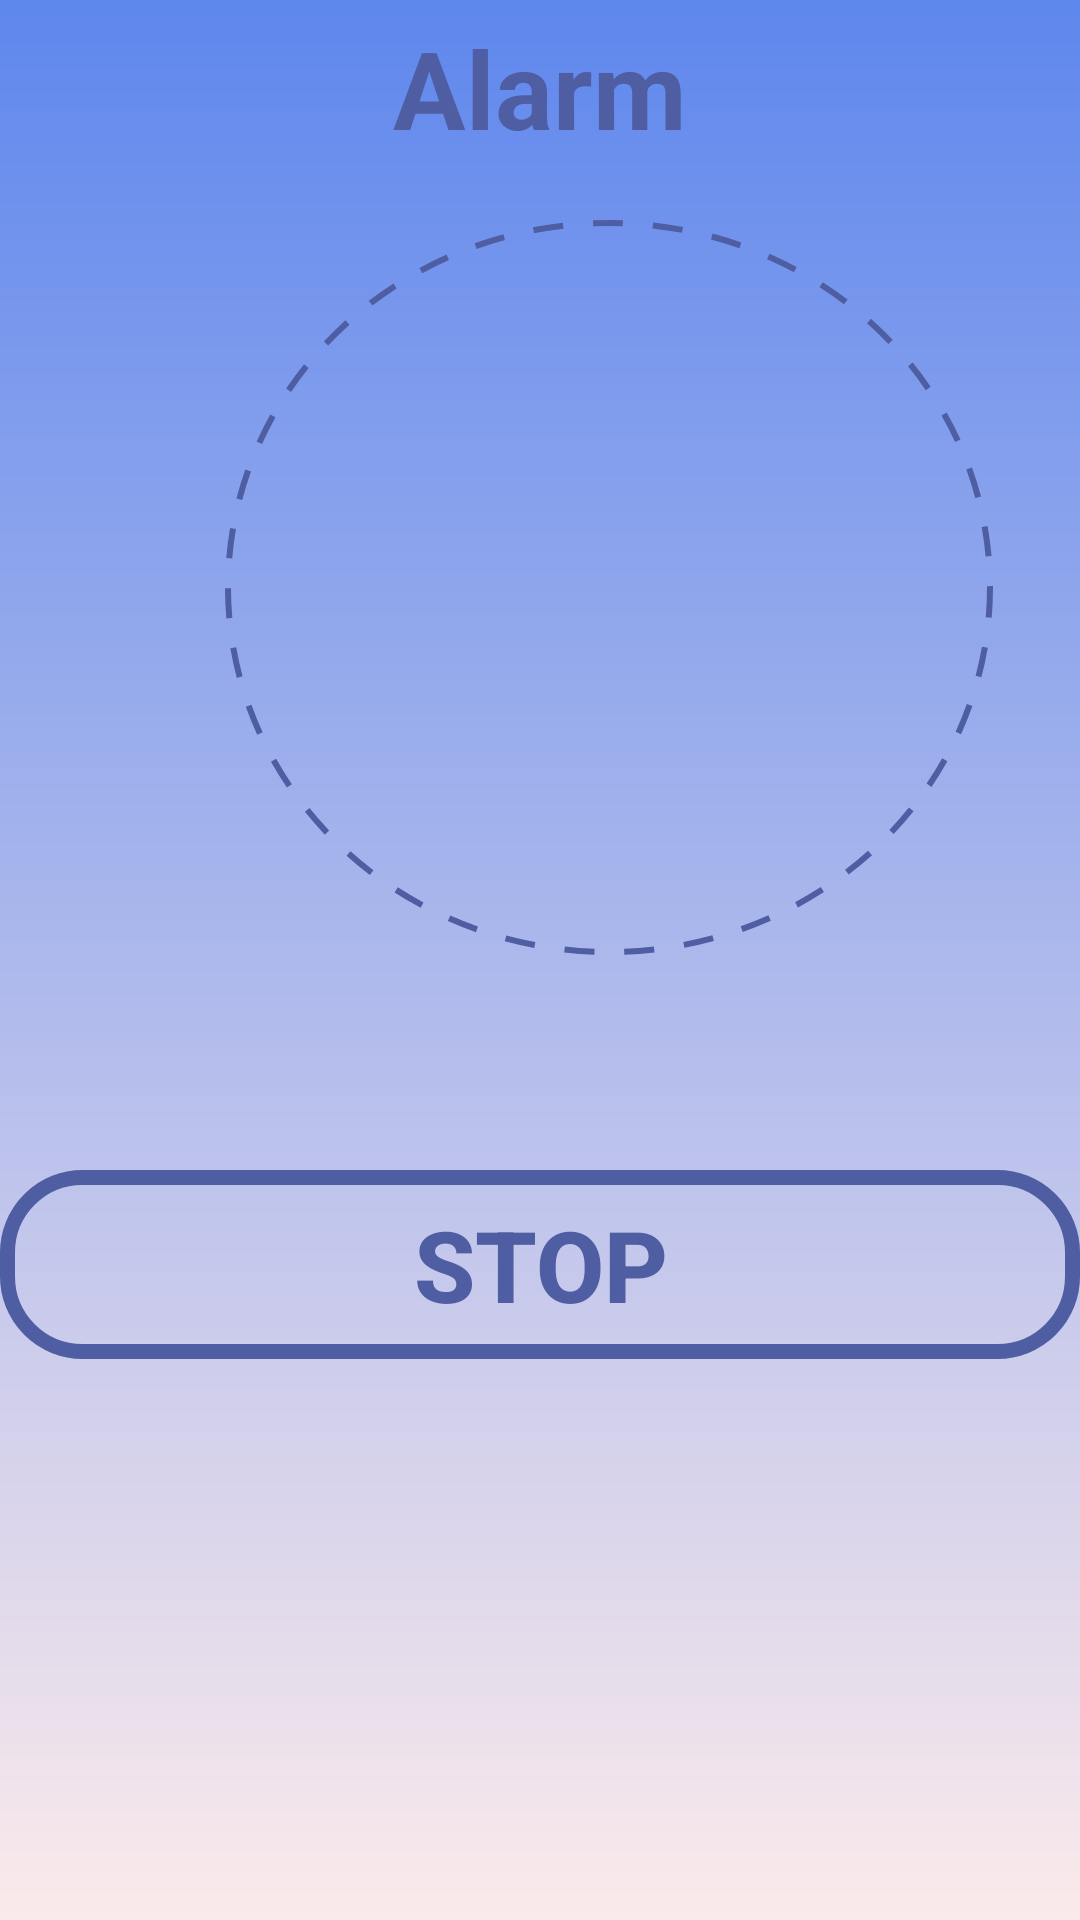

Reconstruct the res/layout file that produces this screen, plus the resources it refers to.
<!-- AndroidManifest.xml: application theme Theme.Alarm -->
<!-- res/layout/running.xml -->
<?xml version="1.0" encoding="utf-8"?>
<LinearLayout xmlns:android="http://schemas.android.com/apk/res/android"
    android:layout_width="match_parent"
    android:layout_height="match_parent"
    android:background="@drawable/ellipse_1"
    android:orientation="vertical">

    <LinearLayout
        android:layout_width="match_parent"
        android:layout_height="390dp"
        android:orientation="vertical"
        >

        <TextView
            android:id="@+id/count_txt"
            android:layout_width="wrap_content"
            android:layout_height="wrap_content"
            android:layout_gravity="center"
            android:layout_marginTop="5dp"
            android:textColor="#4f5ea2"
            android:textSize="36sp"
            android:textStyle="bold"
            android:text="Alarm" />

        <ImageView
            android:id="@+id/myImageView"
            android:layout_width="256dp"
            android:layout_height="245dp"
            android:layout_marginLeft="75dp"
            android:layout_marginTop="20dp"
            android:background="@drawable/line"
            android:textStyle="bold">

        </ImageView>


    </LinearLayout>


    <android.widget.Button
        android:id="@+id/btn_stop"
        android:layout_width="match_parent"
        android:layout_height="63dp"
        android:layout_gravity="center"
        android:layout_marginBottom="0dp"
        android:background="@drawable/test"
        android:text="stop"
        android:textColor="#4f5ea2"
        android:textSize="33sp"
        android:textStyle="bold" />


</LinearLayout>
<!-- resources referenced by this layout -->
<resources>
  <!-- drawable ellipse_1 (drawable) -->
  <?xml version="1.0" encoding="utf-8"?>
  <shape
      xmlns:android="http://schemas.android.com/apk/res/android"
      android:shape="rectangle">
      <gradient
          android:type="linear"
          android:startColor="#5e87ed"
          android:endColor="#fbeaeb"
          android:angle="270" />
  
  </shape>
  <!-- drawable line (drawable) -->
  <?xml version="1.0" encoding="utf-8"?>
  <shape xmlns:android="http://schemas.android.com/apk/res/android"
      android:shape="oval">
  
      <stroke
          android:color="#4f5ea2"
          android:width="2dp"
          android:dashWidth="10dp"
          android:dashGap="10dp"/>
  
  </shape>
  <!-- drawable test (drawable-xhdpi) -->
  <?xml version="1.0" encoding="utf-8"?>
      <shape
          xmlns:android="http://schemas.android.com/apk/res/android"
          android:shape="rectangle">
          <solid android:color="#00ff0000" />
          <stroke
              android:width="5dp"
              android:color="#4f5ea2" />
  
  
  
      <corners
          android:radius="25dp" />
  
  </shape>
  <style name="Theme.Alarm" parent="Theme.MaterialComponents.DayNight.DarkActionBar">
          
          <item name="windowNoTitle">true</item>
          <item name="colorPrimary">@color/purple_500</item>
          <item name="colorPrimaryVariant">@color/purple_700</item>
          <item name="colorOnPrimary">@color/white</item>
          
          <item name="colorSecondary">@color/teal_200</item>
          <item name="colorSecondaryVariant">@color/teal_700</item>
          <item name="colorOnSecondary">@color/black</item>
          
          <item name="android:statusBarColor" tools:targetApi="l">?attr/colorPrimaryVariant</item>
          
      </style>
  <!-- not gathered from this repository: default colours our renderer supplied (Android Studio template values) -->
  <color name="purple_500">#FF6200EE</color>
  <color name="purple_700">#FF3700B3</color>
  <color name="teal_200">#FF03DAC5</color>
  <color name="teal_700">#FF018786</color>
  <color name="black">#FF000000</color>
  <color name="white">#FFFFFFFF</color>
</resources>
